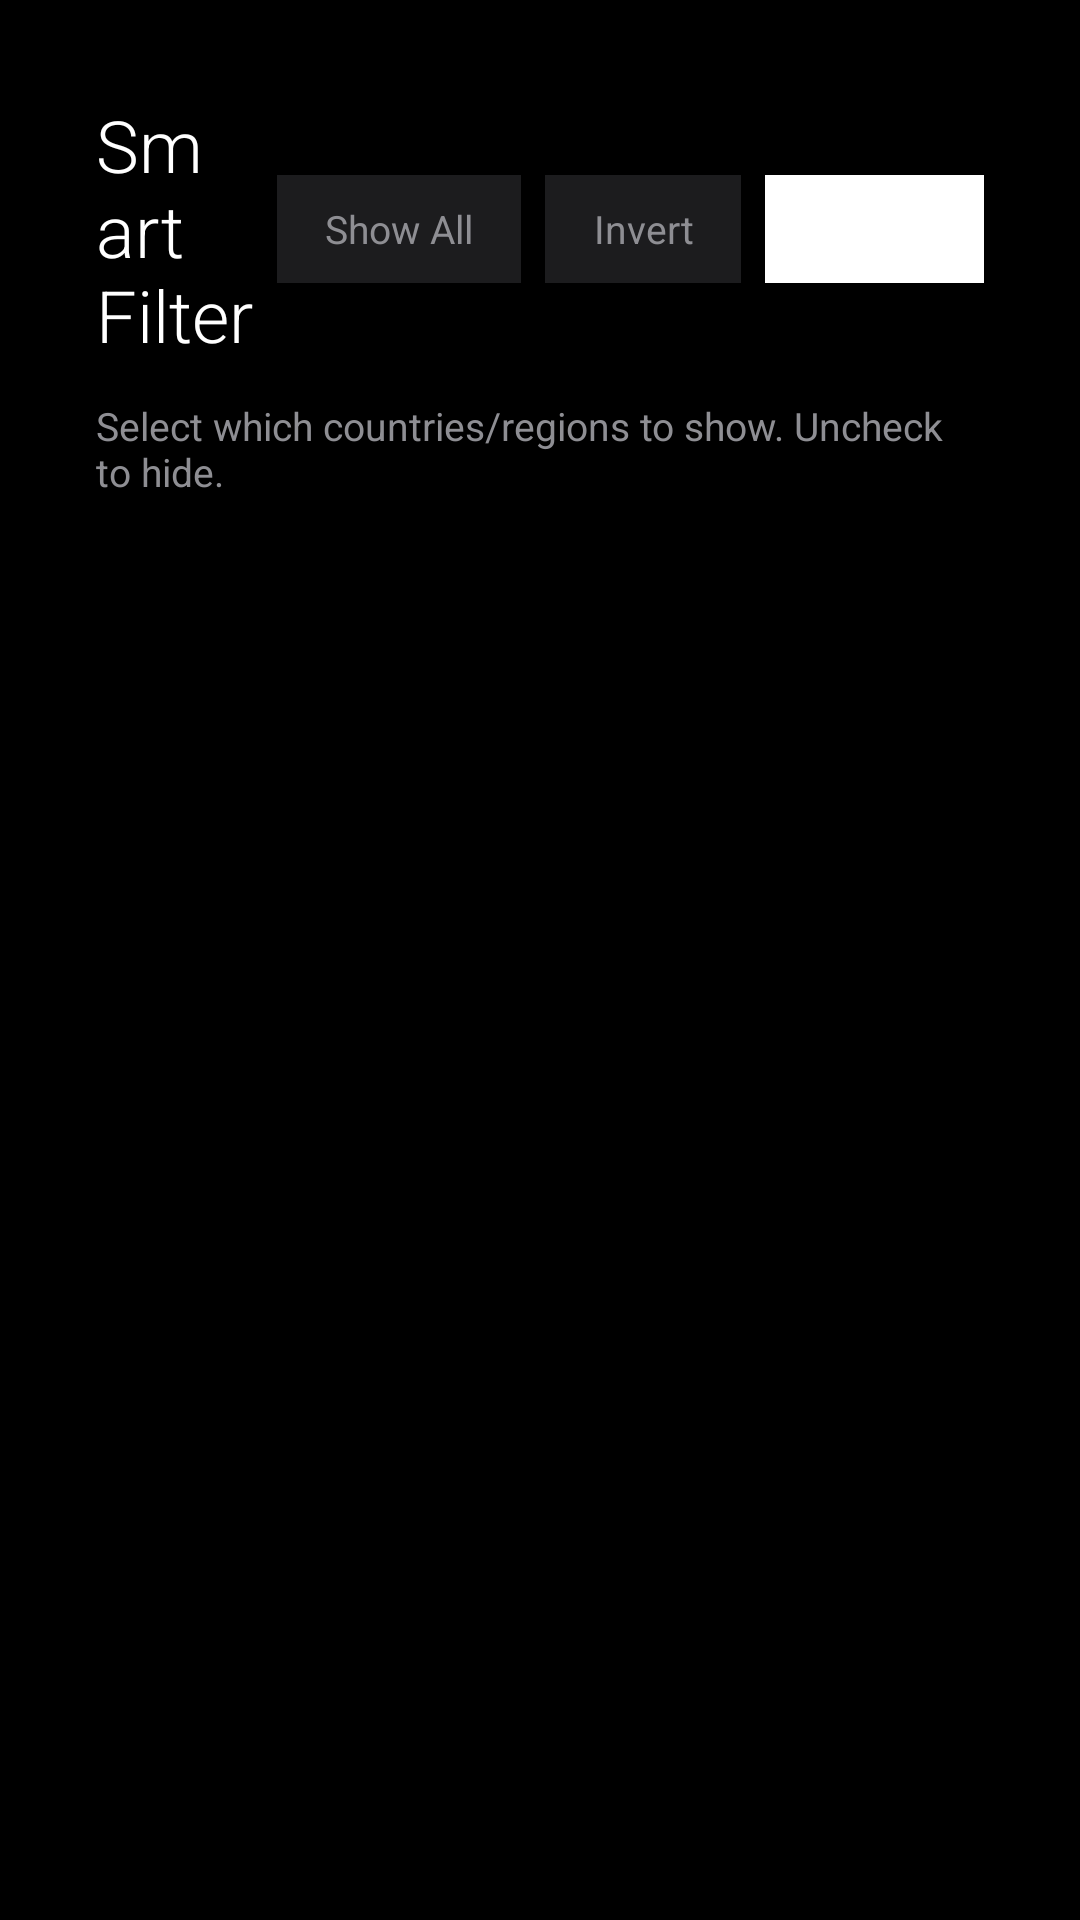

The Android layout XML behind this screen, and the referenced resources:
<!-- AndroidManifest.xml: application theme AppTheme -->
<!-- res/layout/activity_filter.xml -->
<?xml version="1.0" encoding="utf-8"?>
<LinearLayout xmlns:android="http://schemas.android.com/apk/res/android"
    android:layout_width="match_parent"
    android:layout_height="match_parent"
    android:orientation="vertical"
    android:background="@color/background_dark"
    android:padding="32dp">

    
    <LinearLayout
        android:layout_width="match_parent"
        android:layout_height="wrap_content"
        android:orientation="horizontal"
        android:gravity="center_vertical"
        android:paddingBottom="12dp">

        <TextView
            android:layout_width="0dp"
            android:layout_height="wrap_content"
            android:layout_weight="1"
            android:text="@string/filter_title"
            android:textColor="@color/text_primary"
            android:textSize="24sp"
            android:fontFamily="sans-serif-light" />

        <TextView
            android:id="@+id/btn_show_all"
            android:layout_width="wrap_content"
            android:layout_height="36dp"
            android:text="@string/filter_show_all"
            android:textColor="@color/text_secondary"
            android:textSize="13sp"
            android:fontFamily="sans-serif"
            android:gravity="center"
            android:paddingStart="16dp"
            android:paddingEnd="16dp"
            android:background="@color/card_dark"
            android:layout_marginEnd="8dp"
            android:focusable="true"
                android:focusableInTouchMode="true"            android:clickable="true" />

        <TextView
            android:id="@+id/btn_invert"
            android:layout_width="wrap_content"
            android:layout_height="36dp"
            android:text="@string/filter_invert"
            android:textColor="@color/text_secondary"
            android:textSize="13sp"
            android:fontFamily="sans-serif"
            android:gravity="center"
            android:paddingStart="16dp"
            android:paddingEnd="16dp"
            android:background="@color/card_dark"
            android:layout_marginEnd="8dp"
            android:focusable="true"
                android:focusableInTouchMode="true"            android:clickable="true" />

        <TextView
            android:id="@+id/btn_apply"
            android:layout_width="wrap_content"
            android:layout_height="36dp"
            android:text="@string/filter_apply"
            android:textColor="@color/text_primary"
            android:textSize="13sp"
            android:fontFamily="sans-serif-medium"
            android:gravity="center"
            android:paddingStart="20dp"
            android:paddingEnd="20dp"
            android:background="@color/accent"
            android:focusable="true"
                android:focusableInTouchMode="true"            android:clickable="true" />
    </LinearLayout>

    <TextView
        android:layout_width="match_parent"
        android:layout_height="wrap_content"
        android:text="@string/filter_subtitle"
        android:textColor="@color/text_secondary"
        android:textSize="13sp"
        android:fontFamily="sans-serif"
        android:paddingBottom="16dp" />

    
    <androidx.recyclerview.widget.RecyclerView
        android:id="@+id/rv_filters"
        android:layout_width="match_parent"
        android:layout_height="0dp"
        android:layout_weight="1"
        android:clipToPadding="false" />
</LinearLayout>
<!-- resources referenced by this layout -->
<resources>
  <color name="accent">#FFFFFF</color>
  <color name="background_dark">#000000</color>
  <color name="card_dark">#1C1C1E</color>
  <color name="text_primary">#FFFFFF</color>
  <color name="text_secondary">#8E8E93</color>
  <string name="filter_apply">Apply</string>
  <string name="filter_invert">Invert</string>
  <string name="filter_show_all">Show All</string>
  <string name="filter_subtitle">Select which countries/regions to show. Uncheck to hide.</string>
  <string name="filter_title">Smart Filter</string>
  <style name="AppTheme" parent="BaseTheme">
          <item name="android:windowBackground">@color/background_dark</item>
          <item name="android:textColorPrimary">@color/text_primary</item>
          <item name="android:textColorSecondary">@color/text_secondary</item>
      </style>
  <style name="BaseTheme" parent="Theme.AppCompat.NoActionBar">
          <item name="android:colorPrimary">#FFFFFF</item>
          <item name="android:colorAccent">#FFFFFF</item>
          <item name="colorPrimary">#FFFFFF</item>
          <item name="colorAccent">#FFFFFF</item>
          <item name="colorControlHighlight">#00000000</item>
          <item name="android:colorControlHighlight">#00000000</item>
          <item name="android:colorFocusedHighlight">#00000000</item>
          <item name="android:colorControlActivated">#FFFFFF</item>
          <item name="android:defaultFocusHighlightEnabled">false</item>
      </style>
</resources>
